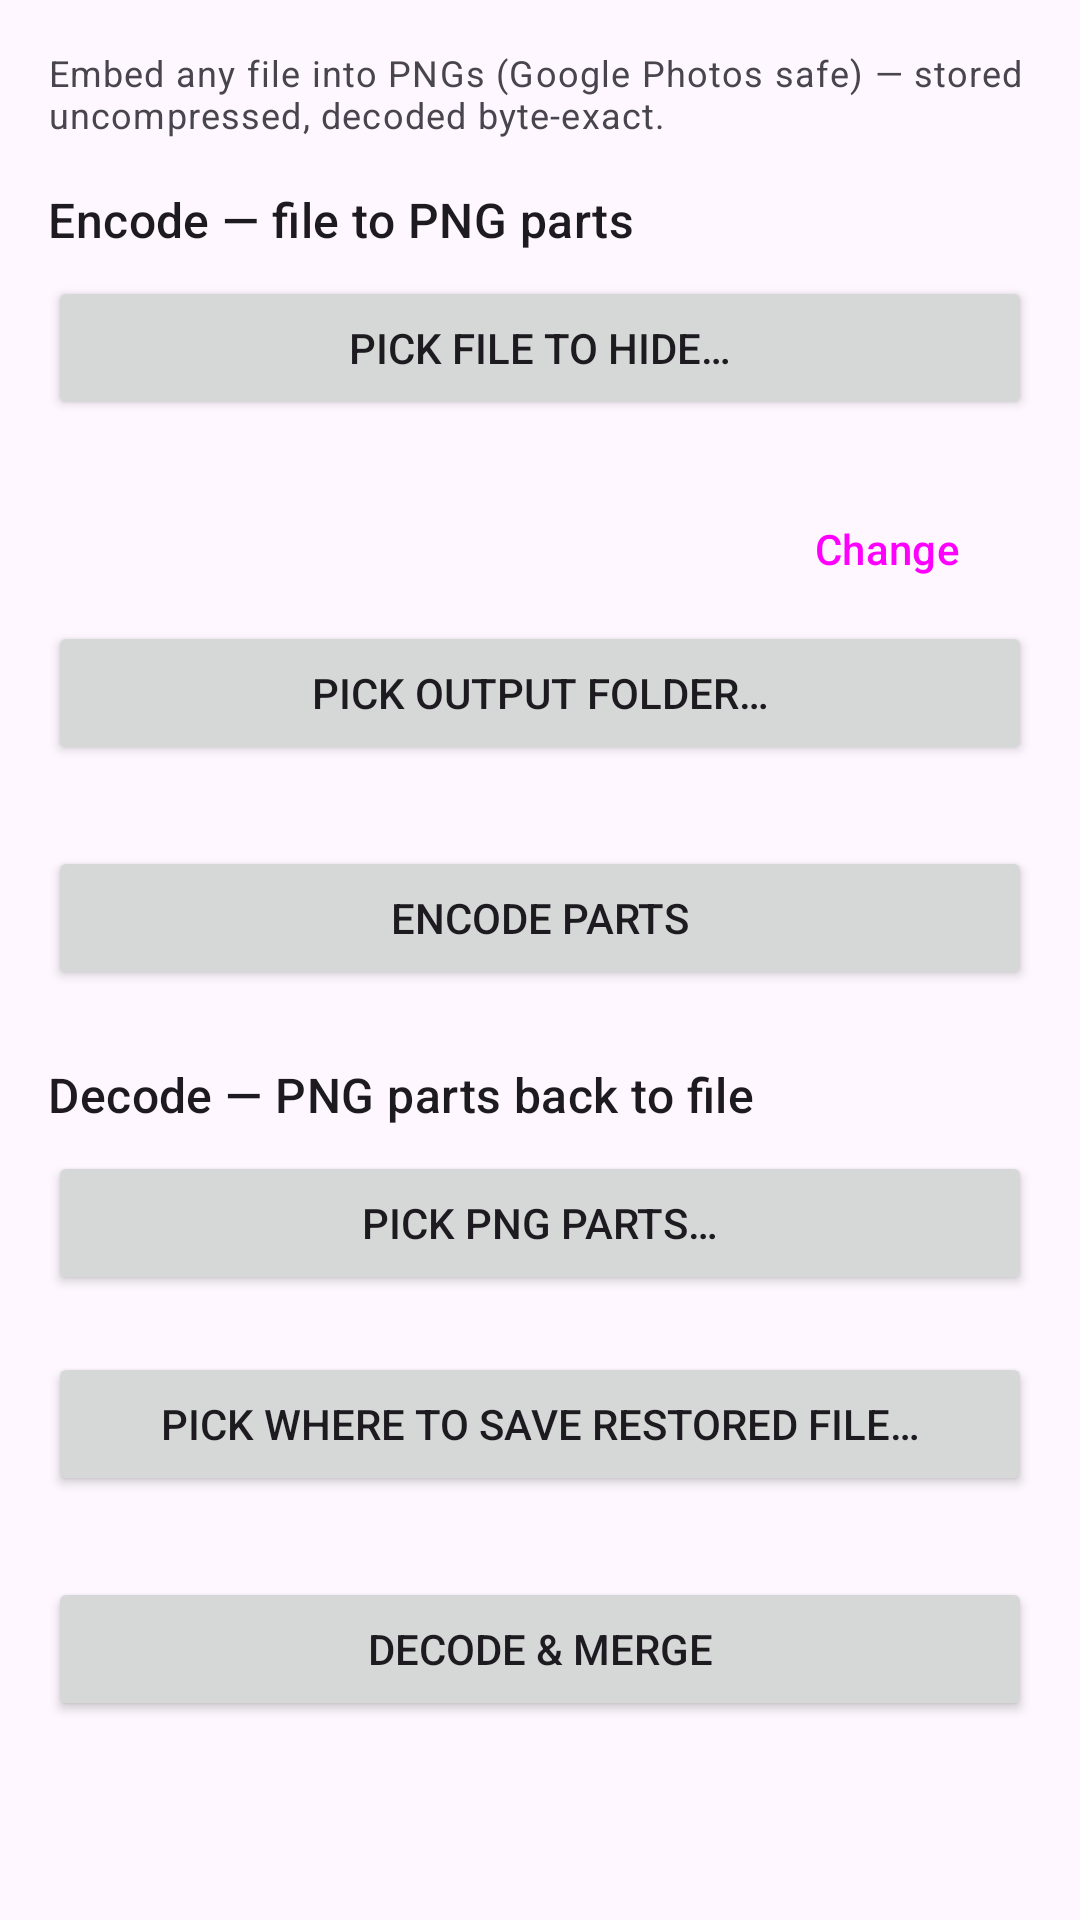

Layout XML and referenced resources for this Android screen:
<!-- AndroidManifest.xml: application theme AppTheme -->
<!-- res/layout/activity_main.xml -->
<?xml version="1.0" encoding="utf-8"?>
<ScrollView xmlns:android="http://schemas.android.com/apk/res/android"
    xmlns:tools="http://schemas.android.com/tools"
    android:layout_width="match_parent"
    android:layout_height="match_parent"
    android:fillViewport="true">

    <LinearLayout
        android:layout_width="match_parent"
        android:layout_height="wrap_content"
        android:orientation="vertical"
        android:padding="16dp">

        <TextView
            android:layout_width="match_parent"
            android:layout_height="wrap_content"
            android:text="@string/app_tagline"
            android:textAppearance="?attr/textAppearanceBodySmall"
            android:layout_marginBottom="16dp" />

        
        <TextView
            android:layout_width="match_parent"
            android:layout_height="wrap_content"
            android:text="@string/section_encode"
            android:textAppearance="?attr/textAppearanceTitleMedium"
            android:layout_marginBottom="8dp" />

        <Button
            android:id="@+id/btn_pick_file"
            android:layout_width="match_parent"
            android:layout_height="wrap_content"
            android:text="@string/pick_file" />

        <TextView
            android:id="@+id/txt_encode_file"
            android:layout_width="match_parent"
            android:layout_height="wrap_content"
            android:textAppearance="?attr/textAppearanceBodyMedium"
            android:singleLine="true"
            android:ellipsize="middle"
            tools:text="backup.tar" />

        <LinearLayout
            android:layout_width="match_parent"
            android:layout_height="wrap_content"
            android:orientation="horizontal"
            android:gravity="center_vertical">

            <TextView
                android:id="@+id/txt_part_size"
                android:layout_width="0dp"
                android:layout_weight="1"
                android:layout_height="wrap_content"
                android:textAppearance="?attr/textAppearanceBodyMedium"
                tools:text="Part size: 500 MB" />

            <Button
                android:id="@+id/btn_part_size"
                style="?attr/materialButtonOutlinedStyle"
                android:layout_width="wrap_content"
                android:layout_height="wrap_content"
                android:text="@string/change" />
        </LinearLayout>

        <Button
            android:id="@+id/btn_pick_folder"
            android:layout_width="match_parent"
            android:layout_height="wrap_content"
            android:text="@string/pick_folder" />

        <TextView
            android:id="@+id/txt_folder"
            android:layout_width="match_parent"
            android:layout_height="wrap_content"
            android:textAppearance="?attr/textAppearanceBodyMedium"
            android:singleLine="true"
            android:ellipsize="middle"
            tools:text="Downloads" />

        <Button
            android:id="@+id/btn_encode"
            android:layout_width="match_parent"
            android:layout_height="wrap_content"
            android:layout_marginTop="8dp"
            android:text="@string/encode" />

        <TextView
            android:id="@+id/table_head"
            android:layout_width="match_parent"
            android:layout_height="wrap_content"
            android:visibility="gone"
            android:text="@string/parts_header"
            android:textAppearance="?attr/textAppearanceLabelMedium"
            android:layout_marginTop="8dp" />

        <TableLayout
            android:id="@+id/tbl_parts"
            android:layout_width="match_parent"
            android:layout_height="wrap_content"
            android:stretchColumns="1" />

        
        <TextView
            android:layout_width="match_parent"
            android:layout_height="wrap_content"
            android:layout_marginTop="24dp"
            android:text="@string/section_decode"
            android:textAppearance="?attr/textAppearanceTitleMedium"
            android:layout_marginBottom="8dp" />

        <Button
            android:id="@+id/btn_pick_parts"
            android:layout_width="match_parent"
            android:layout_height="wrap_content"
            android:text="@string/pick_parts" />

        <TextView
            android:id="@+id/txt_decode_count"
            android:layout_width="match_parent"
            android:layout_height="wrap_content"
            android:textAppearance="?attr/textAppearanceBodyMedium"
            tools:text="0 parts selected" />

        <Button
            android:id="@+id/btn_pick_out_file"
            android:layout_width="match_parent"
            android:layout_height="wrap_content"
            android:text="@string/pick_out_file" />

        <TextView
            android:id="@+id/txt_out_file"
            android:layout_width="match_parent"
            android:layout_height="wrap_content"
            android:textAppearance="?attr/textAppearanceBodyMedium"
            android:singleLine="true"
            android:ellipsize="middle"
            tools:text="restored.bin" />

        <Button
            android:id="@+id/btn_decode"
            android:layout_width="match_parent"
            android:layout_height="wrap_content"
            android:layout_marginTop="8dp"
            android:text="@string/decode" />

        <ProgressBar
            android:id="@+id/progress"
            android:layout_width="wrap_content"
            android:layout_height="wrap_content"
            android:layout_gravity="center_horizontal"
            android:layout_marginTop="16dp"
            android:visibility="gone" />

        <TextView
            android:id="@+id/txt_status"
            android:layout_width="match_parent"
            android:layout_height="wrap_content"
            android:layout_marginTop="8dp"
            android:textAppearance="?attr/textAppearanceBodySmall"
            tools:text="idle" />

    </LinearLayout>
</ScrollView>
<!-- resources referenced by this layout -->
<resources>
  <string name="app_tagline">Embed any file into PNGs (Google Photos safe) — stored uncompressed, decoded byte-exact.</string>
  <string name="change">Change</string>
  <string name="decode">Decode &amp; merge</string>
  <string name="encode">Encode parts</string>
  <string name="parts_header">Part · range · status</string>
  <string name="pick_file">Pick file to hide…</string>
  <string name="pick_folder">Pick output folder…</string>
  <string name="pick_out_file">Pick where to save restored file…</string>
  <string name="pick_parts">Pick PNG parts…</string>
  <string name="section_decode">Decode — PNG parts back to file</string>
  <string name="section_encode">Encode — file to PNG parts</string>
  <style name="AppTheme" parent="Theme.Material3.DayNight.NoActionBar">
          <item name="colorPrimary">@color/colorPrimary</item>
          <item name="android:statusBarColor">@color/colorPrimaryDark</item>
      </style>
  <color name="colorPrimary">#1B6EF3</color>
  <color name="colorPrimaryDark">#0D47A1</color>
</resources>
